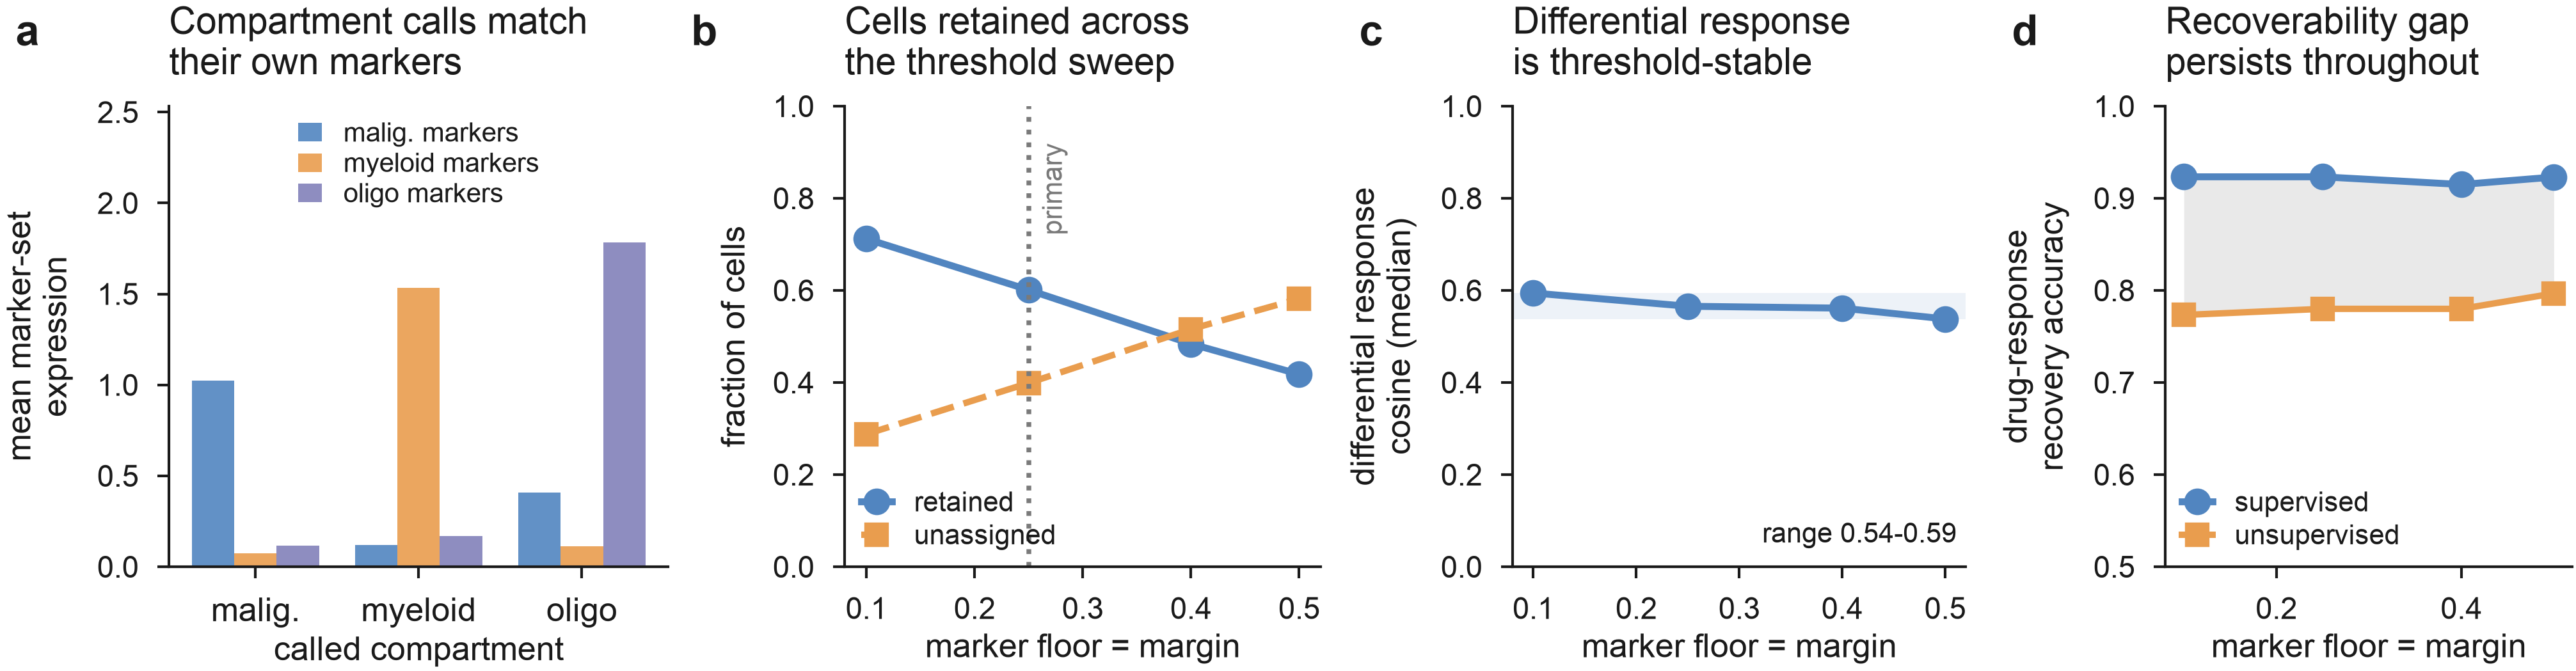

Reproduce this figure in Python.
"""Extended Data Fig. 4: validation and threshold robustness of the compartment
assignments in patient-derived glioblastoma (ZhaoSims2021).

Replaces the retired resistance-exploratory panel, whose figure body no longer matched
its caption. The four panels are exactly the four the caption names:

  a  marker-expression validation of the three retained compartments
  b  cells retained against cells left unassigned, over the joint threshold sweep
  c  malignant-versus-myeloid differential-response cosine over the same sweep
  d  supervised ceiling and best unsupervised recovery over the same sweep

Source data: results/zhao_gbm/compartment_validation.csv   (panel a)
             results/zhao_gbm/zhao_threshold_sensitivity.csv (panels b-d)
Run standalone: python ed4_zhao_robustness.py
"""
from __future__ import annotations

import os
import sys

import matplotlib.pyplot as plt
import numpy as np
import pandas as pd

HERE = os.path.dirname(os.path.abspath(__file__))
REPO = os.path.abspath(os.path.join(HERE, "..", ".."))
sys.path.insert(0, os.path.join(REPO, "figures"))
from figstyle import FOCAL, COMP, GREY, INK, PURPLE, apply_style, panel_letter, save  # noqa: E402

P = os.path.join(REPO, "results", "zhao_gbm")
STEM = "ed4_zhao_robustness"
FIG_W, FIG_H = 6.90, 2.45

BOXES = {
    "a": (0.52, 0.52, 1.30, 1.20),
    "b": (2.28, 0.52, 1.24, 1.20),
    "c": (4.02, 0.52, 1.18, 1.20),
    "d": (5.72, 0.52, 1.06, 1.20),
}
TITLES = {"a": "Compartment calls match\ntheir own markers",
          "b": "Cells retained across\nthe threshold sweep",
          "c": "Differential response\nis threshold-stable",
          "d": "Recoverability gap\npersists throughout"}

COMPART = ["malignant", "myeloid", "oligo"]
SHORT = {"malignant": "malig.", "myeloid": "myeloid", "oligo": "oligo"}


def _val():
    return pd.read_csv(os.path.join(P, "compartment_validation.csv"))


def _sweep():
    df = pd.read_csv(os.path.join(P, "zhao_threshold_sensitivity.csv"))
    return df.sort_values("floor").reset_index(drop=True)


def draw_a(ax):
    """Called compartment against marker-set mean expression: the diagonal must win."""
    v = _val().set_index("compartment")
    M = np.array([[float(v.loc[c, f"expr_{m}"]) for m in COMPART] for c in COMPART])
    x = np.arange(len(COMPART))
    w = 0.26
    for j, m in enumerate(COMPART):
        ax.bar(x + (j - 1) * w, M[:, j], width=w,
               color=[FOCAL, COMP, PURPLE][j], alpha=0.9, label=f"{SHORT[m]} markers")
    ax.set_xticks(x)
    ax.set_xticklabels([SHORT[c] for c in COMPART], fontsize=6.2)
    ax.set_xlabel("called compartment", fontsize=6.2, labelpad=1.5)
    ax.set_ylabel("mean marker-set\nexpression", fontsize=6.2)
    ax.legend(fontsize=5.0, frameon=False, loc="upper center", ncol=1,
              handlelength=0.9, borderpad=0.1, labelspacing=0.2)
    ax.set_ylim(0, M.max() * 1.42)


def draw_b(ax):
    """How much of the tissue survives assignment as the two thresholds move together."""
    d = _sweep()
    t = d["floor"].values
    un = d["frac_unassigned"].values
    ax.plot(t, 1 - un, "o-", color=FOCAL, ms=4, lw=1.3, label="retained")
    ax.plot(t, un, "s--", color=COMP, ms=3.6, lw=1.2, label="unassigned")
    pap = d[d["is_paper_setting"]]
    if len(pap):
        ax.axvline(float(pap["floor"].iloc[0]), ls=":", lw=0.9, color=GREY)
        ax.text(float(pap["floor"].iloc[0]) + 0.012, 0.92, "primary",
                fontsize=5.2, color=GREY, rotation=90, va="top")
    ax.set_ylim(0, 1)
    ax.set_xlabel("marker floor = margin", fontsize=6.2, labelpad=1.5)
    ax.set_ylabel("fraction of cells", fontsize=6.2)
    ax.legend(fontsize=5.2, frameon=False, loc="lower left",
              handlelength=1.1, borderpad=0.1, labelspacing=0.25)


def draw_c(ax):
    """Malignant vs myeloid induced-response cosine; low = compartments diverge."""
    d = _sweep()
    ax.plot(d["floor"], d["gate1_cos"], "o-", color=FOCAL, ms=4, lw=1.3)
    lo, hi = float(d["gate1_cos"].min()), float(d["gate1_cos"].max())
    ax.axhspan(lo, hi, color=FOCAL, alpha=0.10, lw=0)
    ax.text(0.98, 0.04, f"range {lo:.2f}-{hi:.2f}", fontsize=5.2, color=INK,
            ha="right", va="bottom", transform=ax.transAxes)
    ax.set_ylim(0, 1)
    ax.set_xlabel("marker floor = margin", fontsize=6.2, labelpad=1.5)
    ax.set_ylabel("differential response\ncosine (median)", fontsize=6.2)


def draw_d(ax):
    """Supervised ceiling against best unsupervised recovery, and the gap between them."""
    d = _sweep()
    t = d["floor"].values
    ax.fill_between(t, d["gate2_unsup"], d["gate2_ceiling"], color=GREY, alpha=0.16, lw=0)
    ax.plot(t, d["gate2_ceiling"], "o-", color=FOCAL, ms=4, lw=1.3, label="supervised")
    ax.plot(t, d["gate2_unsup"], "s-", color=COMP, ms=3.6, lw=1.2, label="unsupervised")
    ax.set_ylim(0.5, 1.0)
    ax.set_xlabel("marker floor = margin", fontsize=6.2, labelpad=1.5)
    ax.set_ylabel("drug-response\nrecovery accuracy", fontsize=6.2)
    ax.legend(fontsize=5.2, frameon=False, loc="lower left",
              handlelength=1.1, borderpad=0.1, labelspacing=0.25)


def build(apply_style_fn, panel_letter_fn):
    apply_style_fn(sizes=(7, 6.2, 5.6))
    fig = plt.figure(figsize=(FIG_W, FIG_H))
    fns = {"a": draw_a, "b": draw_b, "c": draw_c, "d": draw_d}
    for k, (x0, y0, w, h) in BOXES.items():
        ax = fig.add_axes([x0 / FIG_W, y0 / FIG_H, w / FIG_W, h / FIG_H])
        fns[k](ax)
        ax.set_title(TITLES[k], loc="left", fontsize=7)
        panel_letter_fn(ax, k, case="lower", dx=-0.40 / w, dy=1.20)
    return fig


if __name__ == "__main__":
    f = build(apply_style, panel_letter)
    save(f, os.path.join(HERE, STEM))
    print(f"wrote {STEM}.{{pdf,svg,png}}")
